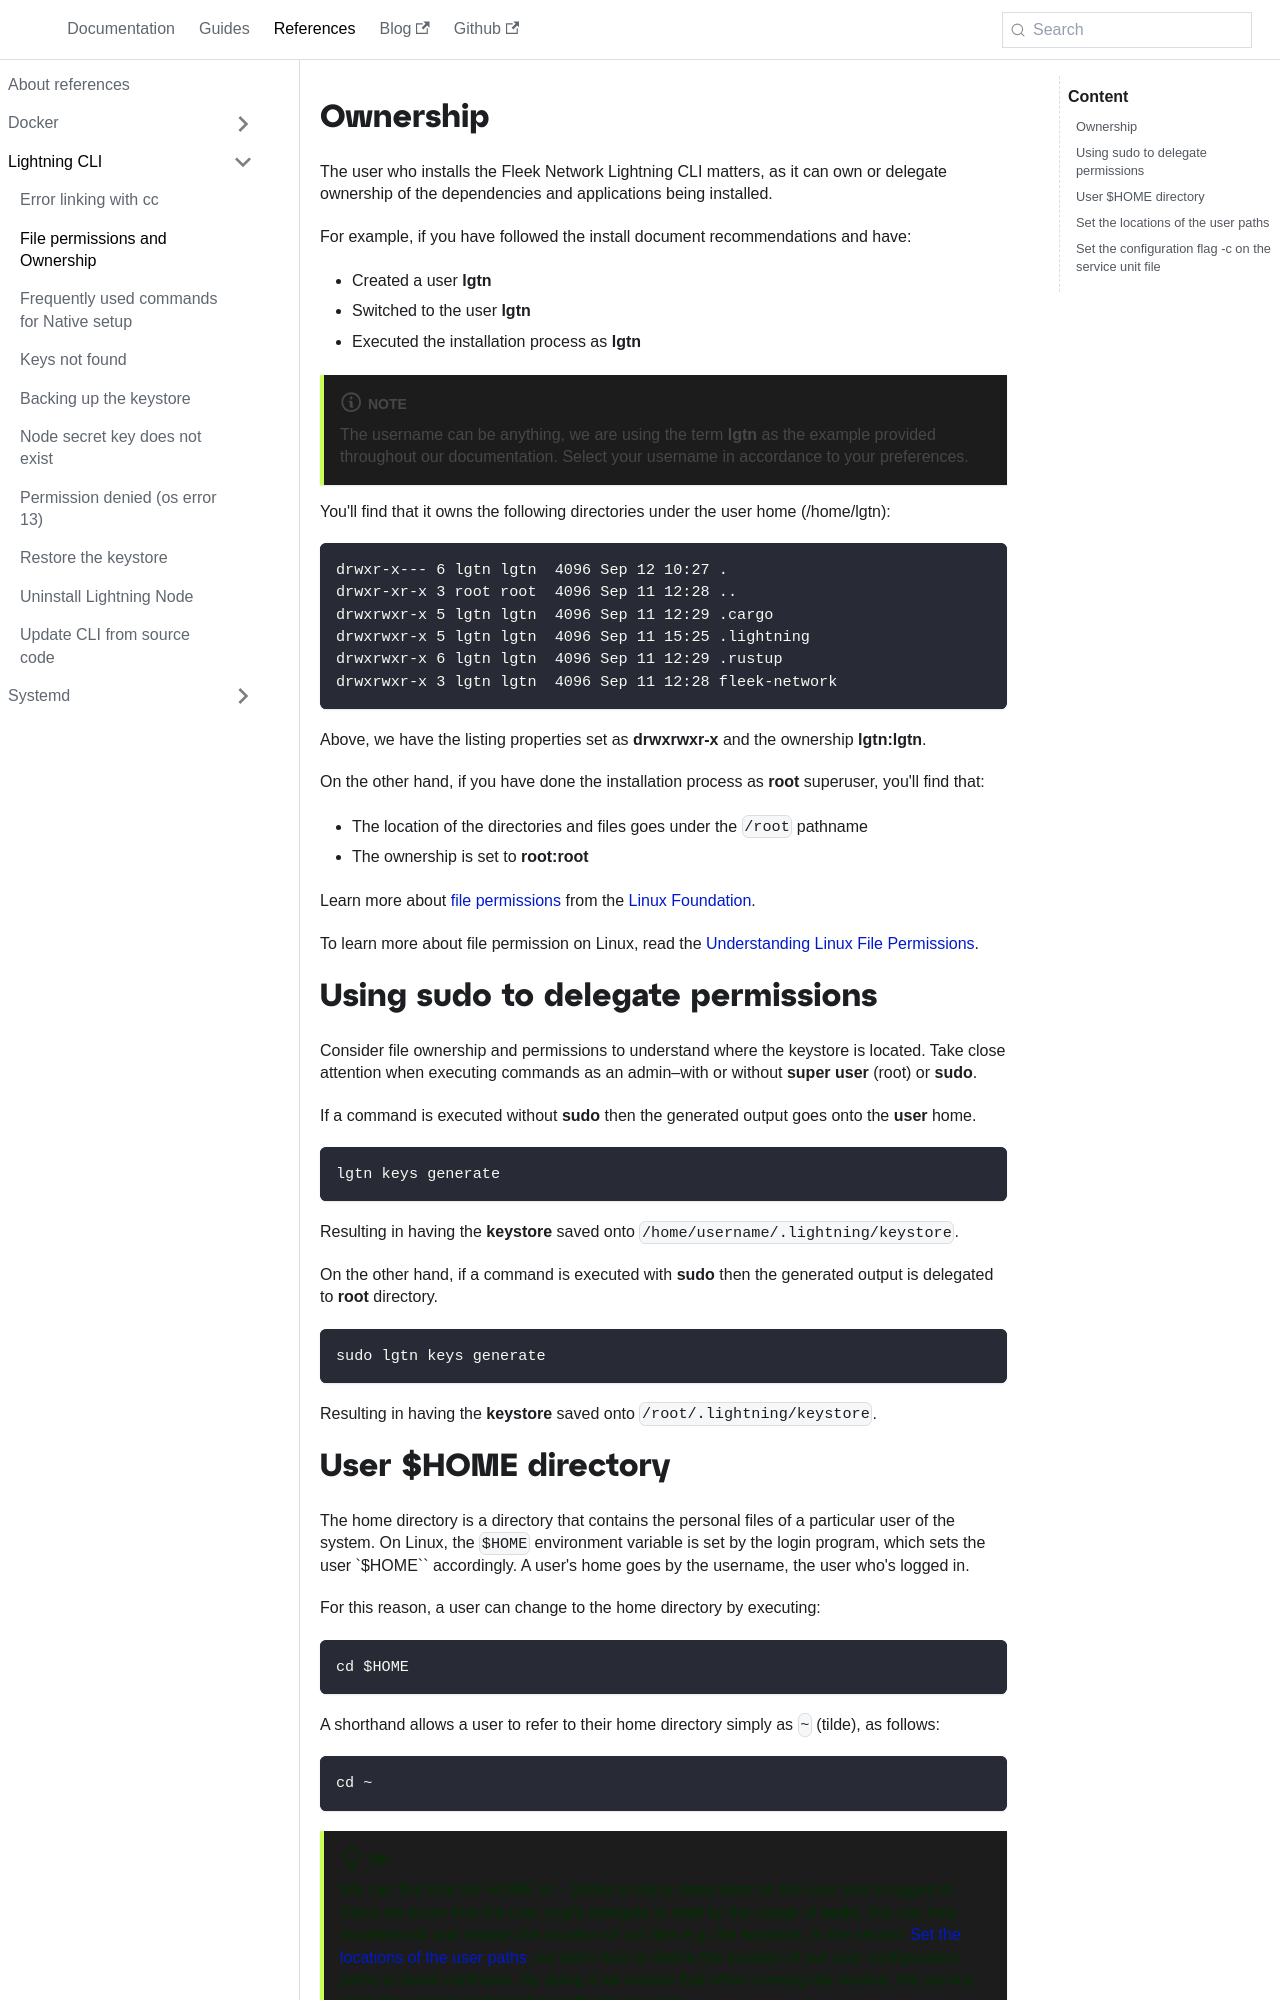

repository: fleek-network/fleek-network-docs · page: references/Lightning CLI/file-permissions-and-ownership/index.html · generator: docusaurus

---
title: File permissions and Ownership
slug: file-permissions-and-ownership
hide_title: true
tags:
- ownership
- file permissions
- sudoer
- root
---

import Author from '@site/src/components/Author';
import FindAndReplaceConfigWithUserPaths from '../../guides/partials/_find-and-replace-config-with-user-paths.mdx';
